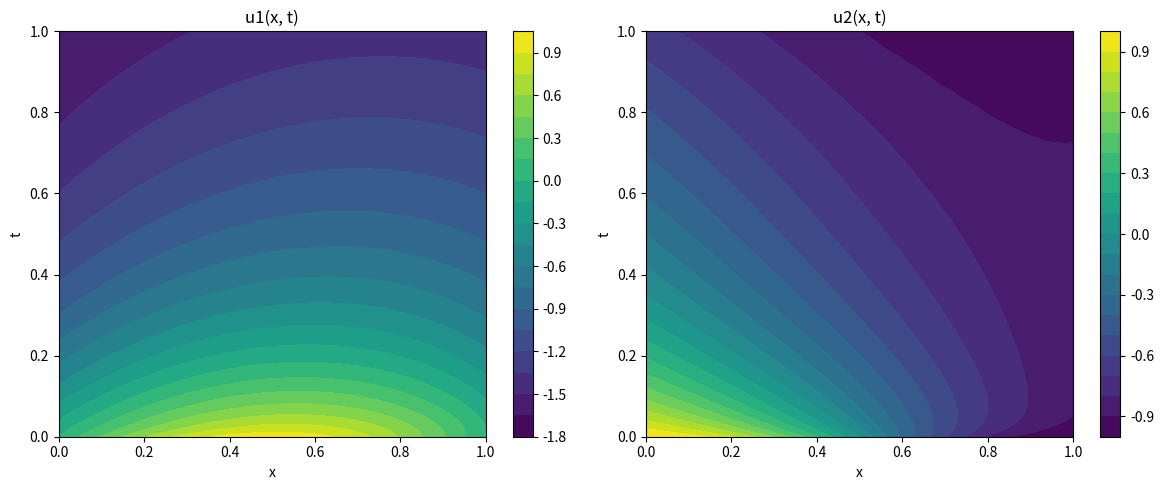

The matplotlib source for this figure:
# from fenics import *
# import numpy as np
# import matplotlib.pyplot as plt

# # 创建网格和函数空间
# nx = 50
# mesh = IntervalMesh(nx, 0, 1)
# V = FunctionSpace(mesh, 'P', 1)

# # 定义边界条件
# u_D = Constant(0)

# def boundary(x, on_boundary):
#     return on_boundary

# bc = DirichletBC(V, u_D, boundary)

# # 定义初始条件
# u_init = Expression(('sin(pi*x[0])', 'cos(pi*x[0])'), degree=2)
# u_n = interpolate(u_init, V)
# v_n = interpolate(u_init, V)

# # 定义试探函数和检验函数
# u = TrialFunction(V)
# v = TestFunction(V)

# # 定义时间步长和终止时间
# dt = 0.01
# T = 2.0

# # 定义参数矩阵
# alpha = np.array([[1.0, 0.5], [0.5, 1.0]])
# beta = np.array([[0.1, 0.2], [0.3, 0.4]])

# # 定义方程
# a11 = alpha[0,0] * dot(grad(u), grad(v)) * dx
# a12 = alpha[0,1] * dot(grad(u), grad(v)) * dx
# a21 = alpha[1,0] * dot(grad(u), grad(v)) * dx
# a22 = alpha[1,1] * dot(grad(u), grad(v)) * dx

# m11 = u*v*dx
# m12 = u*v*dx
# m21 = u*v*dx
# m22 = u*v*dx

# b1 = beta[0,0] * u * v * dx + beta[0,1] * u * v * dx
# b2 = beta[1,0] * u * v * dx + beta[1,1] * u * v * dx

# A = a11 + a12 + a21 + a22
# M = m11 + m12 + m21 + m22
# B = b1 + b2

# # 时间循环
# t = 0
# u = Function(V)
# while t < T:
#     t += dt
#     solve(A == M + B, u, bc)
#     u_n.assign(u)

# # 绘制结果
# plot(u)
# plt.xlabel('x')
# plt.ylabel('u')
# plt.title('Solution at t = {}'.format(t))
# plt.show()




import numpy as np
from scipy.integrate import solve_ivp
import matplotlib.pyplot as plt

# 网格和时间参数
nx = 50
x = np.linspace(0, 1, nx)
dx = x[1] - x[0]
dt = 0.01
t_span = (0, 1)
t_eval = np.linspace(0, 1, 100)

# 初始条件
u1_init = np.sin(np.pi * x)
u2_init = np.cos(np.pi * x)
u_init = np.concatenate([u1_init, u2_init])

# 系数矩阵
alpha = np.array([[1.0, 0.5], [0.5, 1.0]])
beta = np.array([[0.1, 0.2], [0.3, 0.4]])

# 定义偏微分方程
def pde_system(t, u):
    u1 = u[:nx]
    u2 = u[nx:]
    d2u1dx2 = np.gradient(np.gradient(u1, dx), dx)
    d2u2dx2 = np.gradient(np.gradient(u2, dx), dx)
    du1dt = alpha[0,0] * d2u1dx2 + alpha[0,1] * d2u2dx2 + beta[0,0] * u1 + beta[0,1] * u2
    du2dt = alpha[1,0] * d2u1dx2 + alpha[1,1] * d2u2dx2 + beta[1,0] * u1 + beta[1,1] * u2
    return np.concatenate([du1dt, du2dt])

# 使用solve_ivp求解
sol = solve_ivp(pde_system, t_span, u_init, method='RK45', t_eval=t_eval)

# 提取解
u1_sol = sol.y[:nx, :]
u2_sol = sol.y[nx:, :]

# 绘制结果
X, T = np.meshgrid(x, sol.t)
fig, (ax1, ax2) = plt.subplots(1, 2, figsize=(12, 5))

# 绘制u1
c1 = ax1.contourf(X, T, u1_sol.T, 20, cmap='viridis')
fig.colorbar(c1, ax=ax1)
ax1.set_title('u1(x, t)')
ax1.set_xlabel('x')
ax1.set_ylabel('t')

# 绘制u2
c2 = ax2.contourf(X, T, u2_sol.T, 20, cmap='viridis')
fig.colorbar(c2, ax=ax2)
ax2.set_title('u2(x, t)')
ax2.set_xlabel('x')
ax2.set_ylabel('t')

plt.tight_layout()
plt.show()

